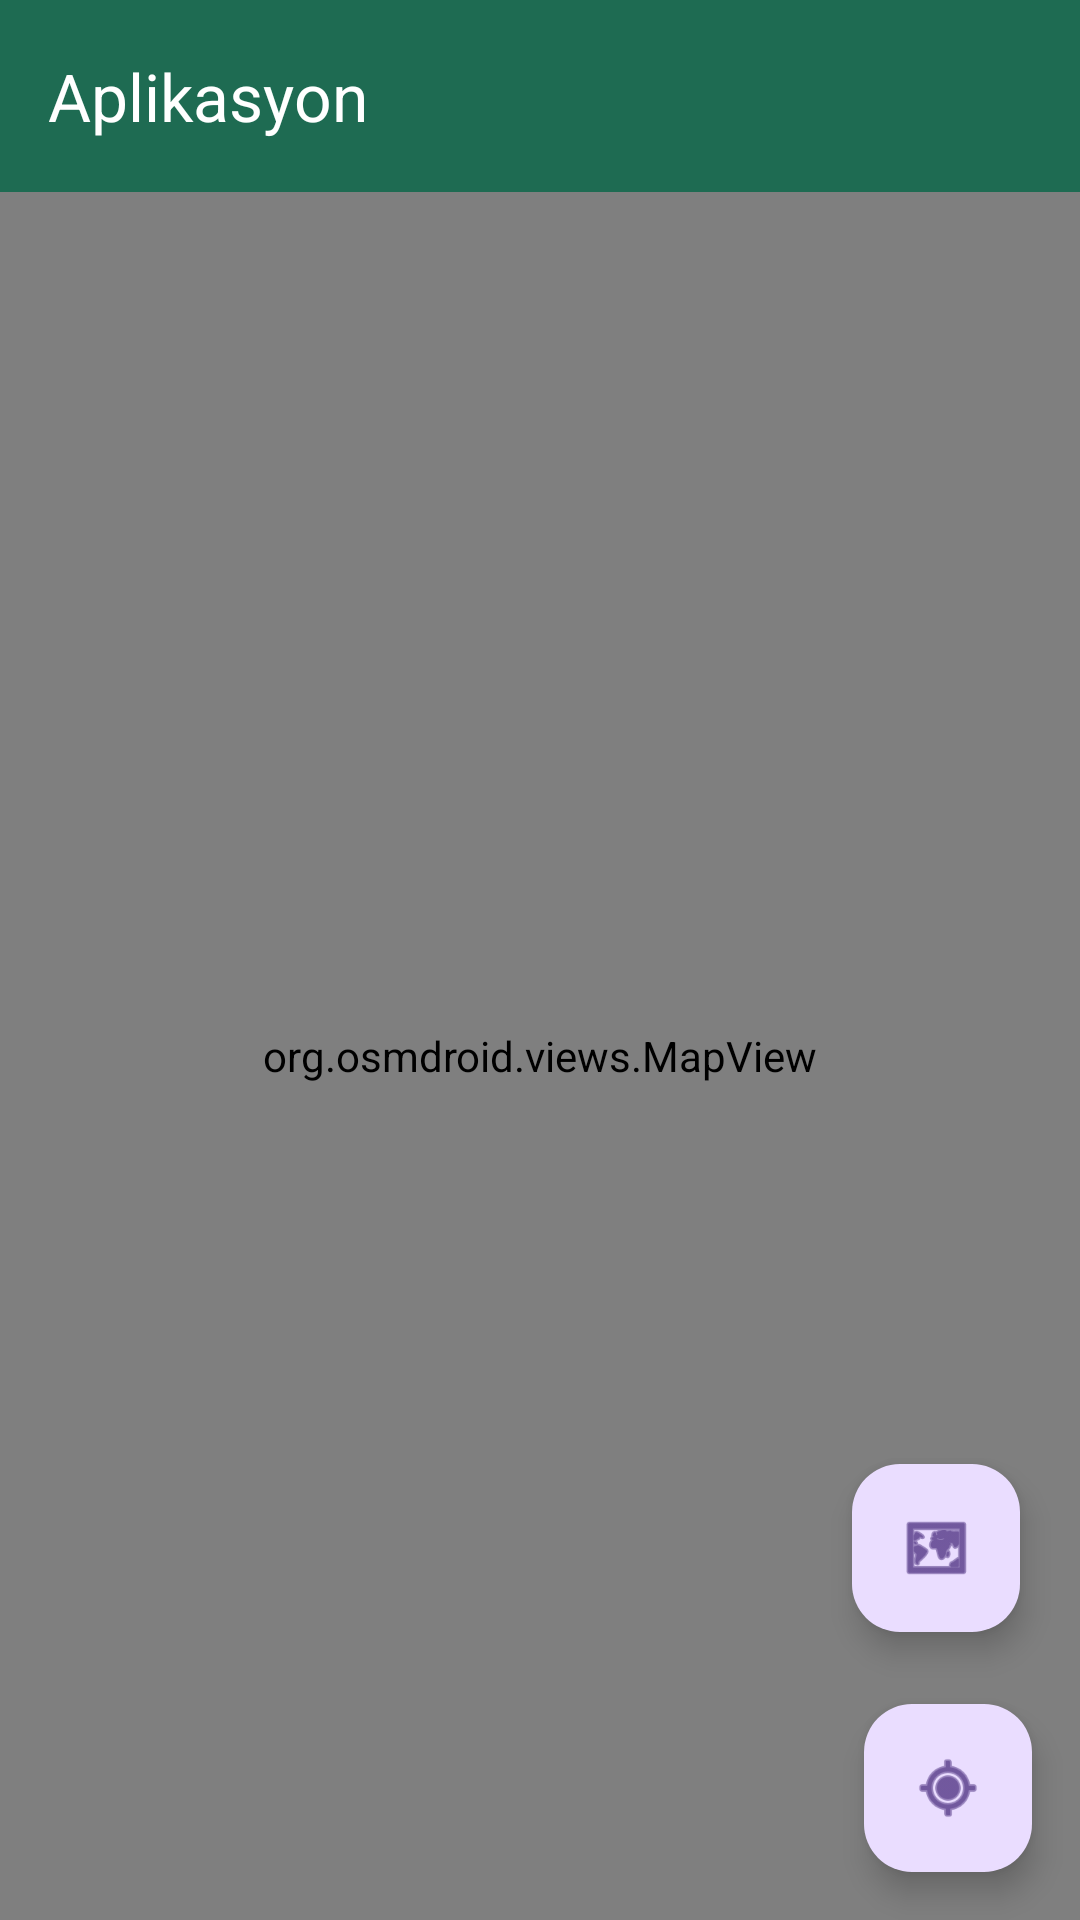

Produce the Android XML layout that renders to this screen, including the resource entries it uses.
<!-- AndroidManifest.xml: application theme Theme.KonumKamera -->
<!-- res/layout/activity_main.xml -->
<?xml version="1.0" encoding="utf-8"?>
<androidx.coordinatorlayout.widget.CoordinatorLayout xmlns:android="http://schemas.android.com/apk/res/android"
    xmlns:app="http://schemas.android.com/apk/res-auto"
    android:layout_width="match_parent"
    android:layout_height="match_parent">

    <LinearLayout
        android:layout_width="match_parent"
        android:layout_height="match_parent"
        android:orientation="vertical">

        <com.google.android.material.appbar.MaterialToolbar
            android:id="@+id/toolbar"
            android:layout_width="match_parent"
            android:layout_height="?attr/actionBarSize"
            android:background="#1E6B52"
            android:theme="@style/ThemeOverlay.Material3.Dark.ActionBar"
            app:title="@string/app_name"
            app:titleTextColor="#FFFFFF" />

        <FrameLayout
            android:layout_width="match_parent"
            android:layout_height="0dp"
            android:layout_weight="1">

            <org.osmdroid.views.MapView
                android:id="@+id/map"
                android:layout_width="match_parent"
                android:layout_height="match_parent" />

            <TextView
                android:id="@+id/tvStatus"
                android:layout_width="wrap_content"
                android:layout_height="wrap_content"
                android:layout_gravity="top|start"
                android:layout_margin="10dp"
                android:background="@drawable/bg_status"
                android:paddingStart="12dp"
                android:paddingTop="6dp"
                android:paddingEnd="12dp"
                android:paddingBottom="6dp"
                android:textColor="#FFFFFF"
                android:textSize="14sp"
                android:textStyle="bold" />
        </FrameLayout>
    </LinearLayout>

    <com.google.android.material.floatingactionbutton.FloatingActionButton
        android:id="@+id/fabAll"
        android:layout_width="wrap_content"
        android:layout_height="wrap_content"
        android:layout_gravity="bottom|end"
        android:layout_marginEnd="20dp"
        android:layout_marginBottom="96dp"
        android:contentDescription="Tüm noktalar"
        android:src="@android:drawable/ic_menu_mapmode"
        app:fabSize="mini" />

    <com.google.android.material.floatingactionbutton.FloatingActionButton
        android:id="@+id/fabMyLocation"
        android:layout_width="wrap_content"
        android:layout_height="wrap_content"
        android:layout_gravity="bottom|end"
        android:layout_margin="16dp"
        android:contentDescription="Konumum"
        android:src="@android:drawable/ic_menu_mylocation" />
</androidx.coordinatorlayout.widget.CoordinatorLayout>
<!-- resources referenced by this layout -->
<resources>
  <string name="app_name">Aplikasyon</string>
  <style name="Theme.KonumKamera" parent="Theme.Material3.DayNight.NoActionBar">
          <item name="colorPrimary">#1E6B52</item>
          <item name="colorOnPrimary">#FFFFFF</item>
      </style>
</resources>
